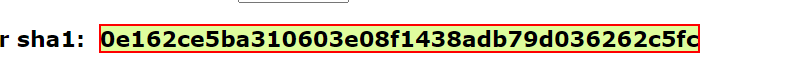
Task: Robotic Enterprise Framework
Workflow: Update work Items

Step 1: get-text from the element in window 'SHA1 online*' (chrome.exe)

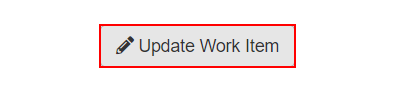
Step 2: click on the button 'Update Work Item' in window 'ACME System 1 - Work Items' (chrome.exe)

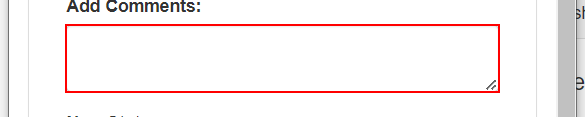
Step 3: type [sha1_Result] into the text box in window 'ACME System 1' (chrome.exe)

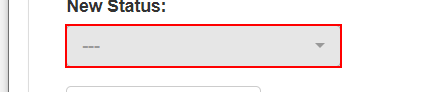
Step 4: click on the button in window 'ACME System 1' (chrome.exe)

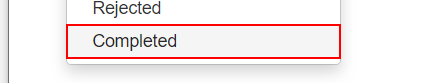
Step 5: click on the link 'Completed' in window 'ACME System 1' (chrome.exe)

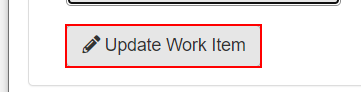
Step 6: click on the button in window 'ACME System 1' (chrome.exe)

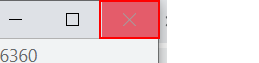
Step 7: click on the push button 'Close' in window 'ACME System 1 - Google Chrome' (chrome.exe)
